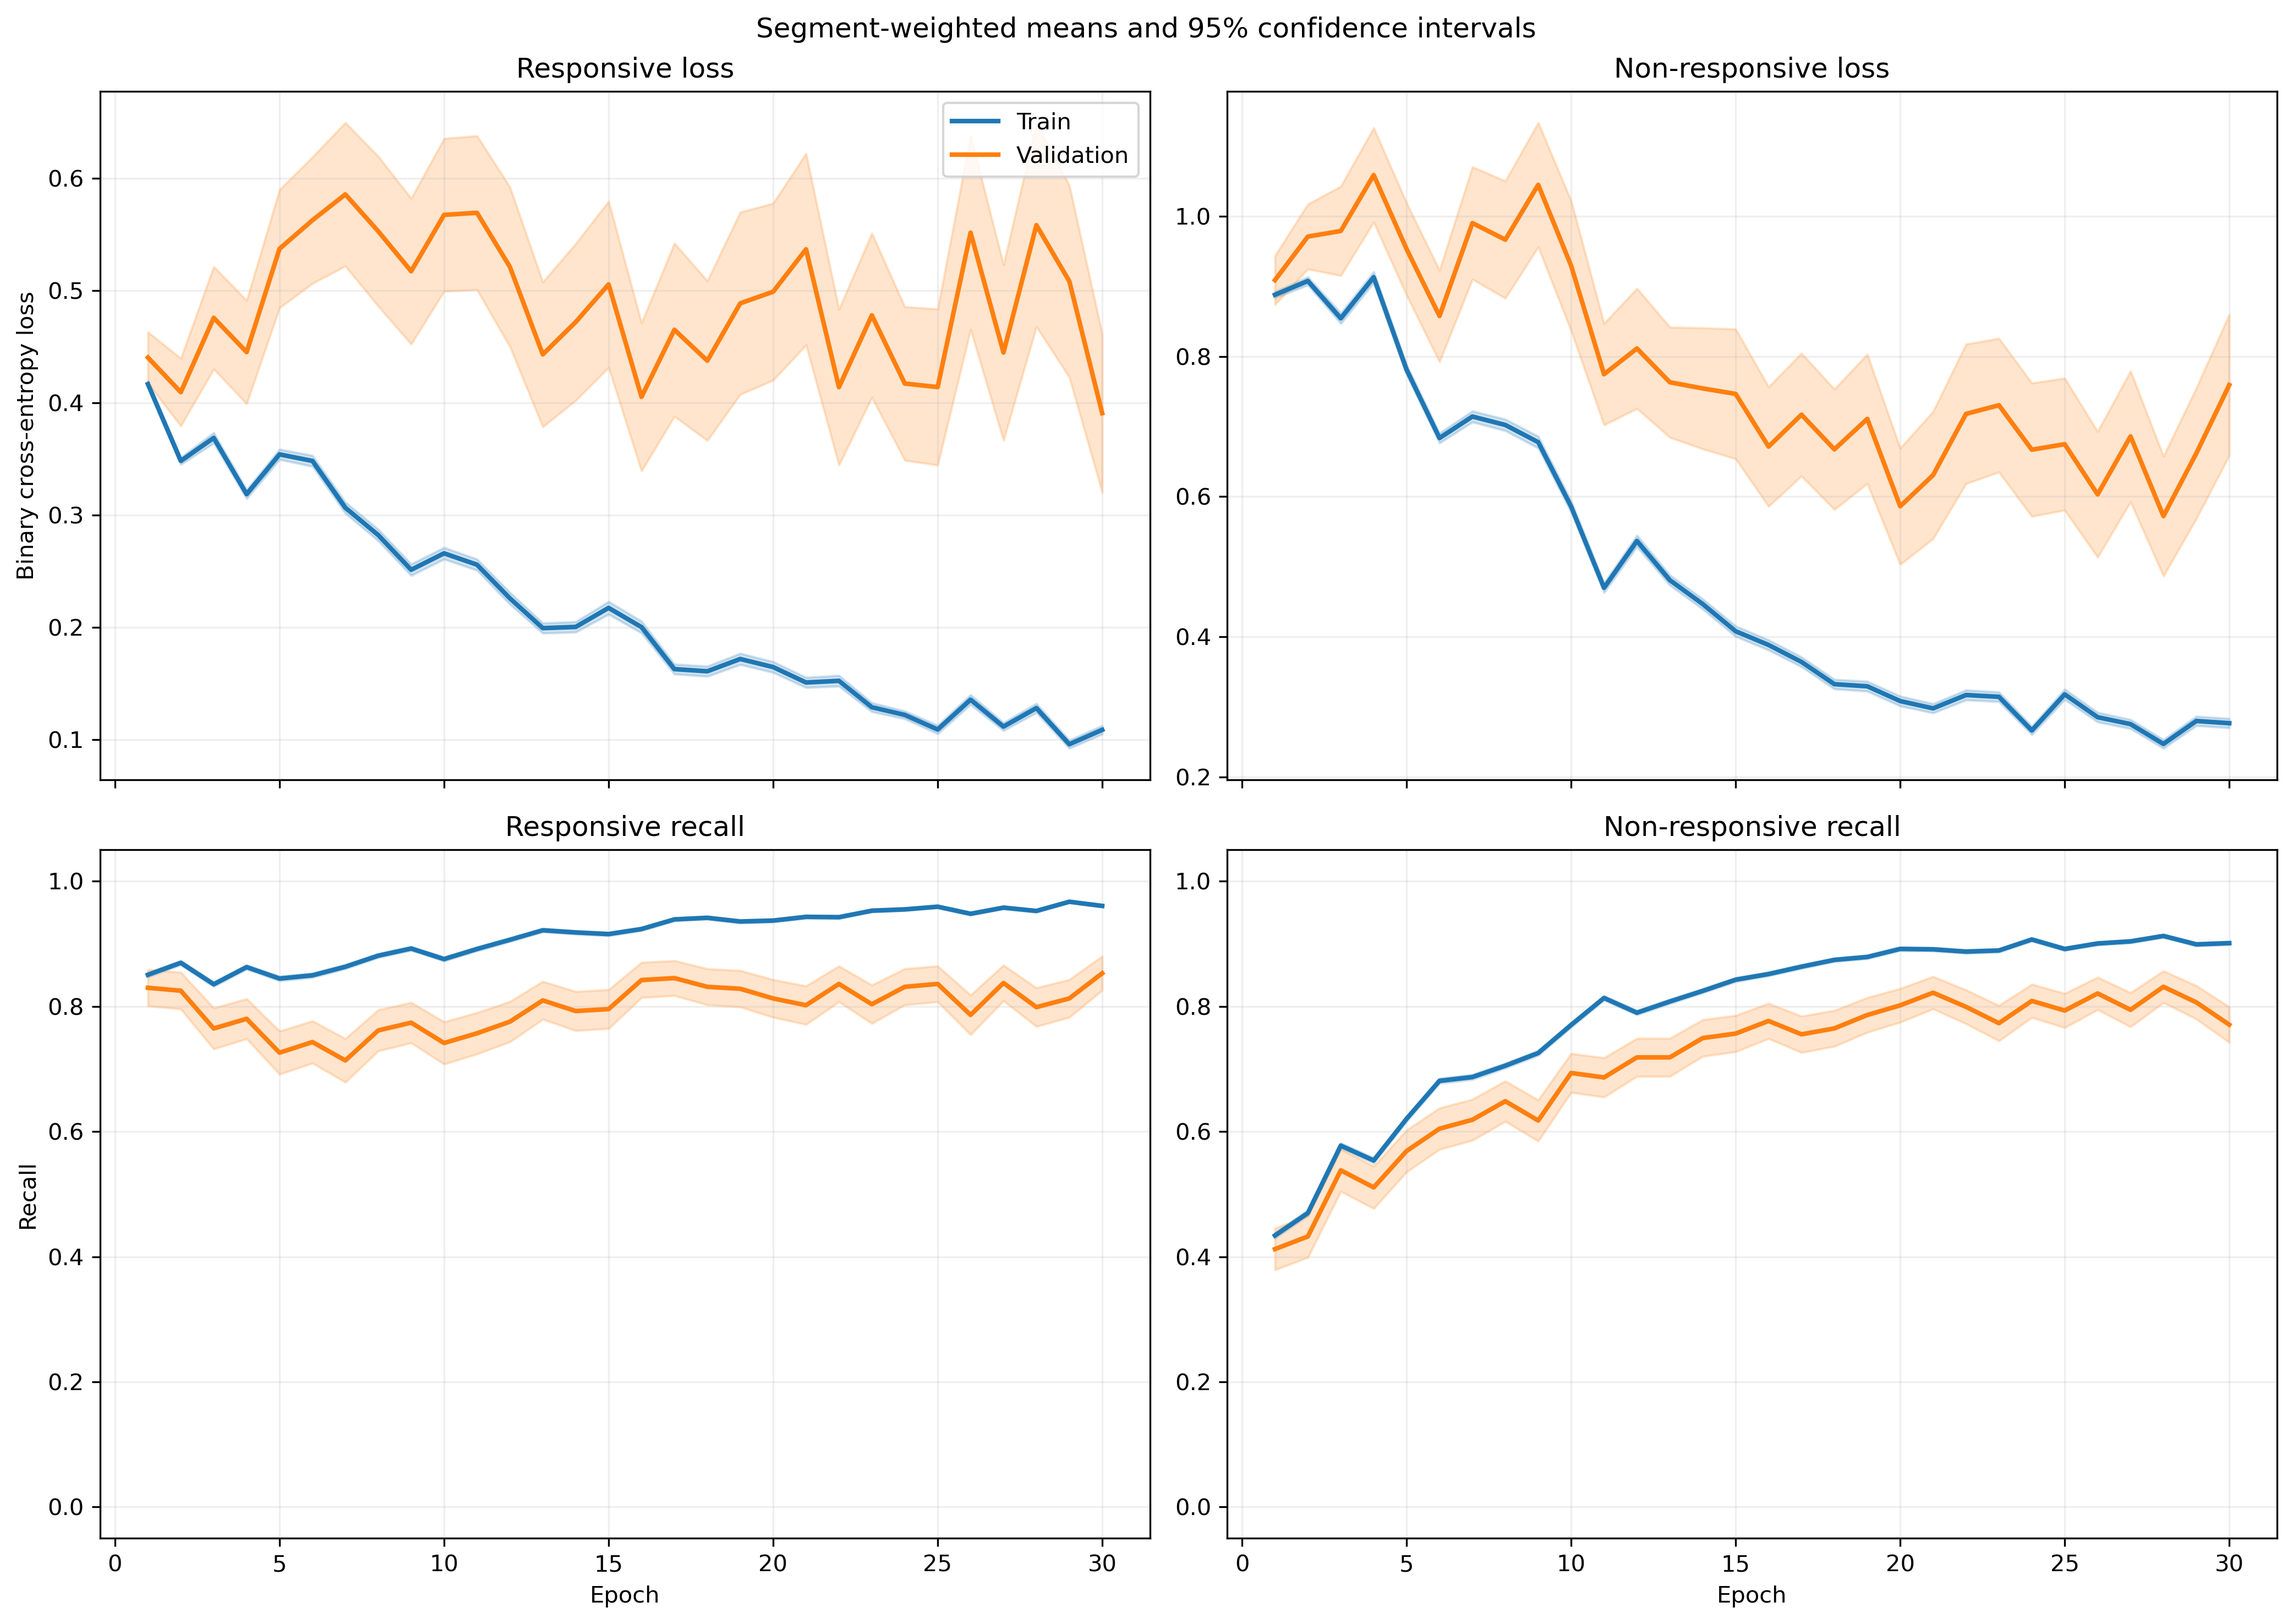

The file beside this chart, header and first rows:
fold, epoch, split, r_loss, r_loss_count, r_loss_sum, r_loss_sum_sq, r_recall, r_recall_count, r_recall_sum, r_recall_sum_sq, nr_loss, nr_loss_count, nr_loss_sum, nr_loss_sum_sq, nr_recall, nr_recall_count, nr_recall_sum, nr_recall_sum_sq
1, 1, train, 0.4518, 640, 289.2, 193.6, 0.8, 640, 512.0, 512.0, 0.8636, 842, 727.1, 874.7, 0.4739, 842, 399.0, 399.0
1, 1, validation, 0.2529, 6, 1.517, 0.468, 1.0, 6, 6.0, 6.0, , 0, 0.0, 0.0, , 0, 0.0, 0.0
1, 2, train, 0.3963, 640, 253.7, 179.7, 0.8406, 640, 538.0, 538.0, 0.8288, 842, 697.8, 891.6, 0.5083, 842, 428.0, 428.0
1, 2, validation, 0.1938, 6, 1.163, 0.2982, 1.0, 6, 6.0, 6.0, , 0, 0.0, 0.0, , 0, 0.0, 0.0
1, 3, train, 0.4451, 640, 284.8, 283.5, 0.8125, 640, 520.0, 520.0, 0.7082, 842, 596.3, 764.2, 0.5879, 842, 495.0, 495.0
1, 3, validation, 0.1603, 6, 0.962, 0.2314, 1.0, 6, 6.0, 6.0, , 0, 0.0, 0.0, , 0, 0.0, 0.0
1, 4, train, 0.3835, 640, 245.5, 217.2, 0.8297, 640, 531.0, 531.0, 0.7259, 842, 611.2, 892, 0.6211, 842, 523.0, 523.0
1, 4, validation, 0.1746, 6, 1.048, 0.3504, 1.0, 6, 6.0, 6.0, , 0, 0.0, 0.0, , 0, 0.0, 0.0
1, 5, train, 0.3378, 640, 216.2, 221.5, 0.875, 640, 560.0, 560.0, 0.7475, 842, 629.4, 991.8, 0.6045, 842, 509.0, 509.0
1, 5, validation, 0.1112, 6, 0.6674, 0.107, 1.0, 6, 6.0, 6.0, , 0, 0.0, 0.0, , 0, 0.0, 0.0
1, 6, train, 0.3783, 640, 242.1, 241.3, 0.8453, 640, 541.0, 541.0, 0.6482, 842, 545.8, 767.3, 0.6663, 842, 561.0, 561.0
1, 6, validation, 0.1132, 6, 0.679, 0.104, 1.0, 6, 6.0, 6.0, , 0, 0.0, 0.0, , 0, 0.0, 0.0
1, 7, train, 0.3125, 640, 200, 214.6, 0.8703, 640, 557.0, 557.0, 0.6994, 842, 588.9, 988.3, 0.6627, 842, 558.0, 558.0
1, 7, validation, 0.1115, 6, 0.669, 0.1188, 1.0, 6, 6.0, 6.0, , 0, 0.0, 0.0, , 0, 0.0, 0.0
1, 8, train, 0.3669, 640, 234.8, 331.5, 0.85, 640, 544.0, 544.0, 0.4783, 842, 402.7, 657.4, 0.7743, 842, 652.0, 652.0
1, 8, validation, 0.1011, 6, 0.6068, 0.08317, 1.0, 6, 6.0, 6.0, , 0, 0.0, 0.0, , 0, 0.0, 0.0
1, 9, train, 0.3488, 640, 223.2, 366.5, 0.8469, 640, 542.0, 542.0, 0.524, 842, 441.2, 902.9, 0.7862, 842, 662.0, 662.0
1, 9, validation, 0.08133, 6, 0.488, 0.05915, 1.0, 6, 6.0, 6.0, , 0, 0.0, 0.0, , 0, 0.0, 0.0
1, 10, train, 0.2489, 640, 159.3, 169.2, 0.9094, 640, 582.0, 582.0, 0.5378, 842, 452.9, 781.3, 0.7589, 842, 639.0, 639.0
1, 10, validation, 0.08311, 6, 0.4987, 0.05687, 1.0, 6, 6.0, 6.0, , 0, 0.0, 0.0, , 0, 0.0, 0.0
1, 11, train, 0.1926, 640, 123.2, 187, 0.9203, 640, 589.0, 589.0, 0.4872, 842, 410.2, 964.5, 0.8207, 842, 691.0, 691.0
1, 11, validation, 0.07113, 6, 0.4268, 0.06628, 1.0, 6, 6.0, 6.0, , 0, 0.0, 0.0, , 0, 0.0, 0.0
1, 12, train, 0.2813, 640, 180.1, 201, 0.8844, 640, 566.0, 566.0, 0.5856, 842, 493.1, 888.9, 0.734, 842, 618.0, 618.0
1, 12, validation, 0.2031, 6, 1.218, 0.4497, 1.0, 6, 6.0, 6.0, , 0, 0.0, 0.0, , 0, 0.0, 0.0
1, 13, train, 0.1336, 640, 85.48, 97.34, 0.9578, 640, 613.0, 613.0, 0.4609, 842, 388, 821.5, 0.8254, 842, 695.0, 695.0
1, 13, validation, 0.05001, 6, 0.3001, 0.02077, 1.0, 6, 6.0, 6.0, , 0, 0.0, 0.0, , 0, 0.0, 0.0
1, 14, train, 0.2807, 640, 179.6, 253.3, 0.8875, 640, 568.0, 568.0, 0.3356, 842, 282.6, 495.5, 0.8777, 842, 739.0, 739.0
1, 14, validation, 0.08967, 6, 0.538, 0.09831, 1.0, 6, 6.0, 6.0, , 0, 0.0, 0.0, , 0, 0.0, 0.0
1, 15, train, 0.1744, 640, 111.6, 180.9, 0.9359, 640, 599.0, 599.0, 0.4156, 842, 349.9, 809, 0.842, 842, 709.0, 709.0
1, 15, validation, 0.1478, 6, 0.8867, 0.4337, 1.0, 6, 6.0, 6.0, , 0, 0.0, 0.0, , 0, 0.0, 0.0
1, 16, train, 0.1872, 640, 119.8, 152, 0.9203, 640, 589.0, 589.0, 0.4234, 842, 356.5, 832.4, 0.8539, 842, 719.0, 719.0
1, 16, validation, 0.1505, 6, 0.9027, 0.3833, 1.0, 6, 6.0, 6.0, , 0, 0.0, 0.0, , 0, 0.0, 0.0
1, 17, train, 0.1277, 640, 81.7, 82.29, 0.9484, 640, 607.0, 607.0, 0.3542, 842, 298.2, 561.3, 0.8563, 842, 721.0, 721.0
1, 17, validation, 0.05054, 6, 0.3032, 0.04138, 1.0, 6, 6.0, 6.0, , 0, 0.0, 0.0, , 0, 0.0, 0.0
1, 18, train, 0.1507, 640, 96.45, 93.48, 0.95, 640, 608.0, 608.0, 0.2721, 842, 229.1, 344.6, 0.8931, 842, 752.0, 752.0
1, 18, validation, 0.1453, 6, 0.8716, 0.4345, 1.0, 6, 6.0, 6.0, , 0, 0.0, 0.0, , 0, 0.0, 0.0
1, 19, train, 0.1081, 640, 69.2, 81.2, 0.9531, 640, 610.0, 610.0, 0.42, 842, 353.6, 954.9, 0.8563, 842, 721.0, 721.0
1, 19, validation, 0.01218, 6, 0.07308, 0.001282, 1.0, 6, 6.0, 6.0, , 0, 0.0, 0.0, , 0, 0.0, 0.0
1, 20, train, 0.112, 640, 71.71, 75.95, 0.9547, 640, 611.0, 611.0, 0.3494, 842, 294.2, 693.5, 0.8836, 842, 744.0, 744.0
1, 20, validation, 0.05348, 6, 0.3209, 0.04582, 1.0, 6, 6.0, 6.0, , 0, 0.0, 0.0, , 0, 0.0, 0.0
1, 21, train, 0.1164, 640, 74.52, 104.2, 0.9594, 640, 614.0, 614.0, 0.2754, 842, 231.9, 520.9, 0.8872, 842, 747.0, 747.0
1, 21, validation, 0.1899, 6, 1.139, 0.8533, 0.8333, 6, 5.0, 5.0, , 0, 0.0, 0.0, , 0, 0.0, 0.0
1, 22, train, 0.0959, 640, 61.37, 61.86, 0.9703, 640, 621.0, 621.0, 0.2925, 842, 246.3, 559.8, 0.9002, 842, 758.0, 758.0
1, 22, validation, 0.03487, 6, 0.2092, 0.0203, 1.0, 6, 6.0, 6.0, , 0, 0.0, 0.0, , 0, 0.0, 0.0
1, 23, train, 0.1609, 640, 103, 178.9, 0.9375, 640, 600.0, 600.0, 0.1665, 842, 140.2, 295.1, 0.9454, 842, 796.0, 796.0
1, 23, validation, 0.09543, 6, 0.5726, 0.2198, 1.0, 6, 6.0, 6.0, , 0, 0.0, 0.0, , 0, 0.0, 0.0
1, 24, train, 0.141, 640, 90.26, 136.2, 0.9437, 640, 604.0, 604.0, 0.1465, 842, 123.3, 264.3, 0.9572, 842, 806.0, 806.0
1, 24, validation, 0.105, 6, 0.6302, 0.1697, 1.0, 6, 6.0, 6.0, , 0, 0.0, 0.0, , 0, 0.0, 0.0
1, 25, train, 0.08625, 640, 55.2, 58.35, 0.9703, 640, 621.0, 621.0, 0.3579, 842, 301.4, 727.3, 0.8682, 842, 731.0, 731.0
1, 25, validation, 0.01981, 6, 0.1189, 0.003653, 1.0, 6, 6.0, 6.0, , 0, 0.0, 0.0, , 0, 0.0, 0.0
1, 26, train, 0.07289, 640, 46.65, 54.75, 0.9781, 640, 626.0, 626.0, 0.2909, 842, 244.9, 589.1, 0.8979, 842, 756.0, 756.0
1, 26, validation, 0.01294, 6, 0.07765, 0.002213, 1.0, 6, 6.0, 6.0, , 0, 0.0, 0.0, , 0, 0.0, 0.0
1, 27, train, 0.1992, 640, 127.5, 175.4, 0.9156, 640, 586.0, 586.0, 0.188, 842, 158.3, 269.7, 0.9323, 842, 785.0, 785.0
1, 27, validation, 0.09983, 6, 0.599, 0.2587, 1.0, 6, 6.0, 6.0, , 0, 0.0, 0.0, , 0, 0.0, 0.0
1, 28, train, 0.08182, 640, 52.36, 86.66, 0.9766, 640, 625.0, 625.0, 0.1979, 842, 166.6, 350.5, 0.9252, 842, 779.0, 779.0
1, 28, validation, 0.03169, 6, 0.1901, 0.01824, 1.0, 6, 6.0, 6.0, , 0, 0.0, 0.0, , 0, 0.0, 0.0
1, 29, train, 0.1166, 640, 74.62, 83.25, 0.975, 640, 624.0, 624.0, 0.3507, 842, 295.2, 555.3, 0.8634, 842, 727.0, 727.0
1, 29, validation, 0.09204, 6, 0.5523, 0.07782, 1.0, 6, 6.0, 6.0, , 0, 0.0, 0.0, , 0, 0.0, 0.0
1, 30, train, 0.1068, 640, 68.38, 125.4, 0.9609, 640, 615.0, 615.0, 0.2472, 842, 208.1, 549.4, 0.9204, 842, 775.0, 775.0
1, 30, validation, 0.01907, 6, 0.1144, 0.004607, 1.0, 6, 6.0, 6.0, , 0, 0.0, 0.0, , 0, 0.0, 0.0
... 3,600 more rows
